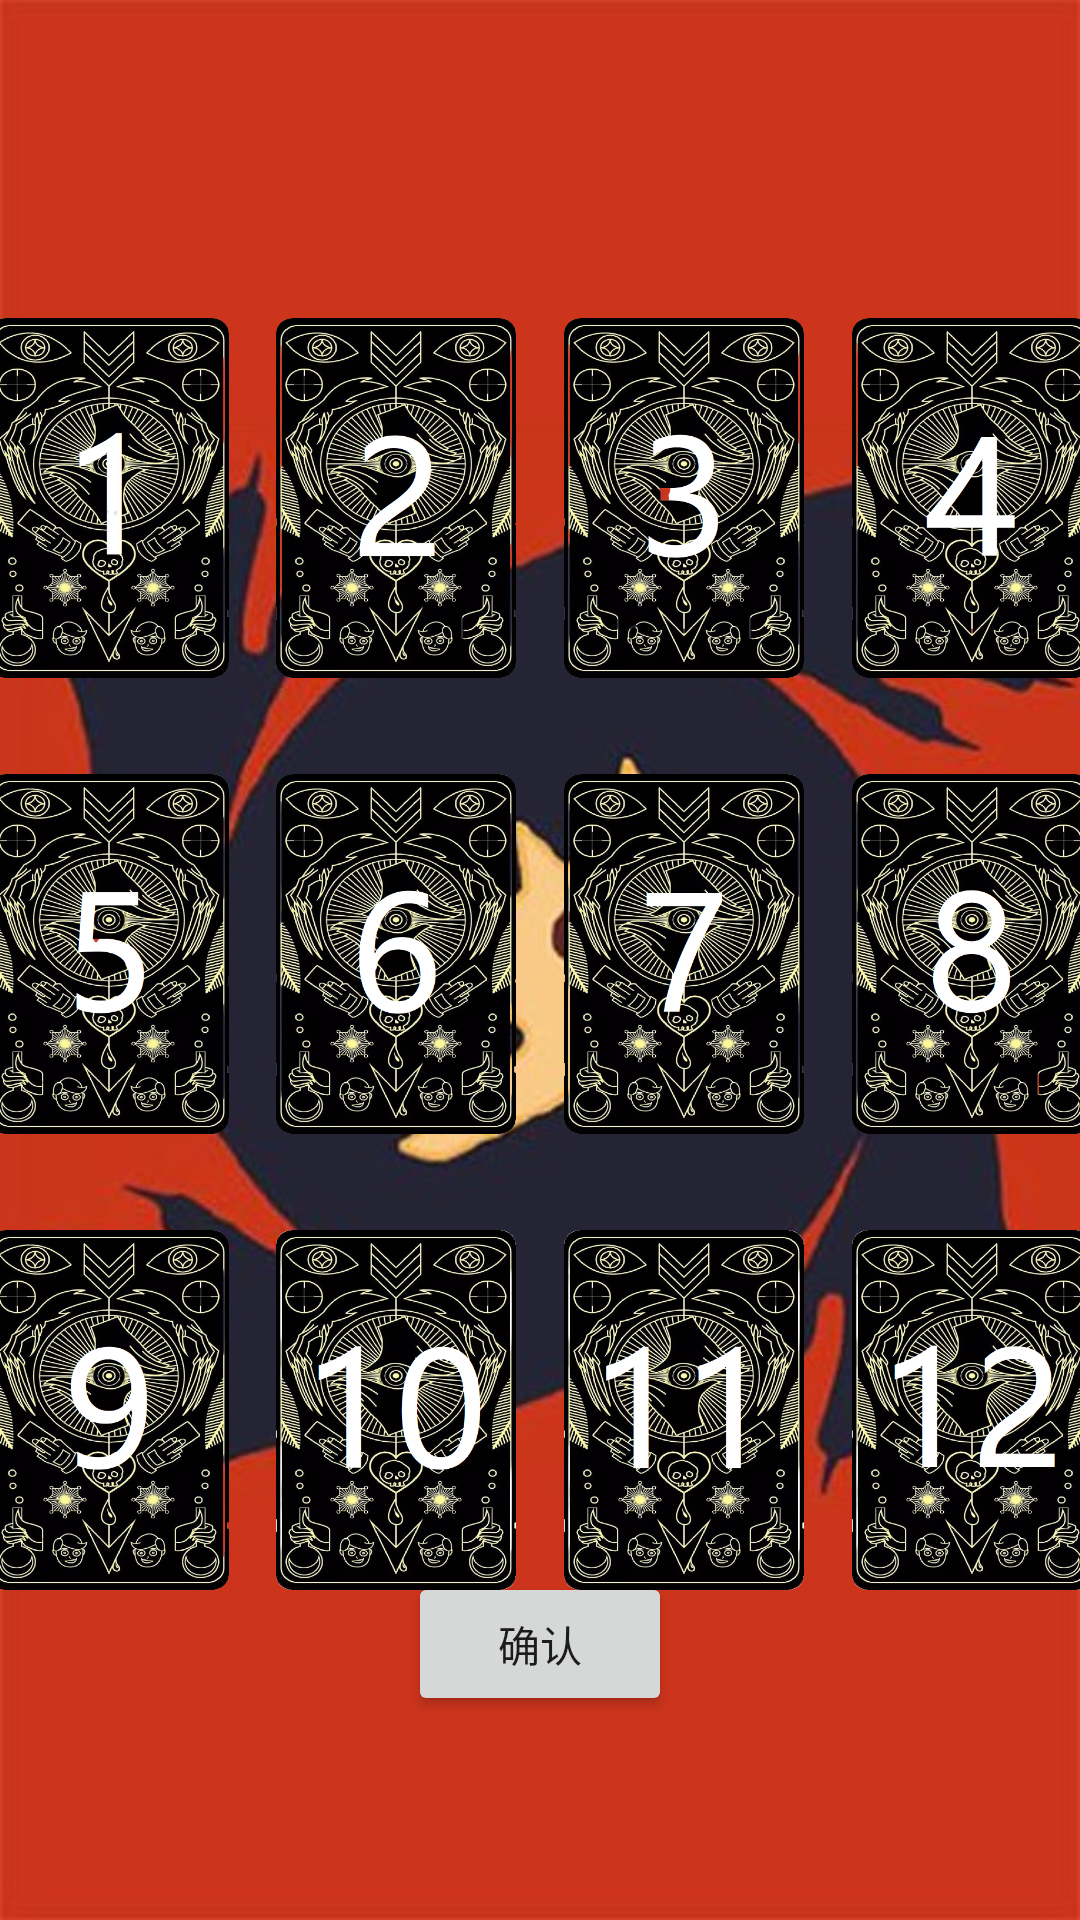

Here is an Android app screen rendered from its layout file. Give the layout XML and the strings, colors and styles it references.
<!-- AndroidManifest.xml: application theme Theme.Werewolf -->
<!-- res/layout/activity_day.xml -->
<?xml version="1.0" encoding="utf-8"?>
<androidx.constraintlayout.widget.ConstraintLayout xmlns:android="http://schemas.android.com/apk/res/android"
    xmlns:app="http://schemas.android.com/apk/res-auto"
    xmlns:tools="http://schemas.android.com/tools"
    android:layout_width="match_parent"
    android:layout_height="match_parent"
    android:background="@drawable/werewolf_background1"
    tools:context=".Day">

    <TextView
        android:id="@+id/actionLabel"
        android:layout_width="wrap_content"
        android:layout_height="wrap_content"
        android:clickable="false"
        android:textColor="#FFFFFF"
        android:textSize="36sp"
        android:textStyle="bold"
        app:layout_constraintBottom_toBottomOf="parent"
        app:layout_constraintEnd_toEndOf="parent"
        app:layout_constraintHorizontal_bias="0.498"
        app:layout_constraintStart_toStartOf="parent"
        app:layout_constraintTop_toTopOf="parent"
        app:layout_constraintVertical_bias="0.046" />

    <ImageView
        android:id="@+id/pCard1"
        android:contentDescription="@string/id1"
        android:layout_width="80dp"
        android:layout_height="120dp"
        android:layout_row="0"
        android:layout_column="0"
        android:layout_marginStart="16dp"
        android:layout_marginTop="36dp"
        android:layout_marginEnd="8dp"
        android:layout_marginBottom="16dp"
        android:clickable="true"
        android:focusable="true"
        android:duplicateParentState="true"
        android:src="@drawable/card_back1"
        app:layout_constraintBottom_toTopOf="@+id/pCard5"
        app:layout_constraintEnd_toStartOf="@+id/pCard2"
        app:layout_constraintStart_toStartOf="parent"
        app:layout_constraintTop_toBottomOf="@+id/actionLabel" />

    <ImageView
        android:id="@+id/pCard2"
        android:contentDescription="@string/id2"
        android:layout_width="80dp"
        android:layout_height="120dp"
        android:layout_row="0"
        android:layout_column="1"
        android:layout_marginStart="8dp"
        android:layout_marginTop="36dp"
        android:layout_marginEnd="8dp"
        android:layout_marginBottom="16dp"
        android:clickable="true"
        android:focusable="true"
        android:src="@drawable/card_back2"
        app:layout_constraintBottom_toTopOf="@+id/pCard6"
        app:layout_constraintEnd_toStartOf="@+id/pCard3"
        app:layout_constraintStart_toEndOf="@+id/pCard1"
        app:layout_constraintTop_toBottomOf="@+id/actionLabel" />

    <ImageView
        android:id="@+id/pCard3"
        android:contentDescription="@string/id3"
        android:layout_width="80dp"
        android:layout_height="120dp"
        android:layout_row="0"
        android:layout_column="2"
        android:layout_marginStart="8dp"
        android:layout_marginTop="36dp"
        android:layout_marginEnd="8dp"
        android:layout_marginBottom="16dp"
        android:clickable="true"
        android:focusable="true"
        android:src="@drawable/card_back3"
        app:layout_constraintBottom_toTopOf="@+id/pCard7"
        app:layout_constraintEnd_toStartOf="@+id/pCard4"
        app:layout_constraintStart_toEndOf="@+id/pCard2"
        app:layout_constraintTop_toBottomOf="@+id/actionLabel" />

    <ImageView
        android:id="@+id/pCard4"
        android:contentDescription="@string/id4"
        android:layout_width="80dp"
        android:layout_height="120dp"
        android:layout_row="0"
        android:layout_column="3"
        android:layout_marginStart="8dp"
        android:layout_marginTop="36dp"
        android:layout_marginEnd="16dp"
        android:layout_marginBottom="16dp"
        android:clickable="true"
        android:focusable="true"
        android:src="@drawable/card_back4"
        app:layout_constraintBottom_toTopOf="@+id/pCard8"
        app:layout_constraintEnd_toEndOf="parent"
        app:layout_constraintStart_toEndOf="@+id/pCard3"
        app:layout_constraintTop_toBottomOf="@+id/actionLabel" />

    <ImageView
        android:id="@+id/pCard5"
        android:contentDescription="@string/id5"
        android:layout_width="80dp"
        android:layout_height="120dp"
        android:layout_row="1"
        android:layout_column="0"
        android:layout_marginStart="16dp"
        android:layout_marginTop="16dp"
        android:layout_marginEnd="8dp"
        android:layout_marginBottom="16dp"
        android:clickable="true"
        android:focusable="true"
        android:src="@drawable/card_back5"
        app:layout_constraintBottom_toTopOf="@+id/pCard9"
        app:layout_constraintEnd_toStartOf="@+id/pCard6"
        app:layout_constraintStart_toStartOf="parent"
        app:layout_constraintTop_toBottomOf="@+id/pCard1" />

    <ImageView
        android:id="@+id/pCard6"
        android:contentDescription="@string/id6"
        android:layout_width="80dp"
        android:layout_height="120dp"
        android:layout_row="1"
        android:layout_column="1"
        android:layout_marginStart="8dp"
        android:layout_marginTop="16dp"
        android:layout_marginEnd="8dp"
        android:layout_marginBottom="16dp"
        android:clickable="true"
        android:focusable="true"
        android:src="@drawable/card_back6"
        app:layout_constraintBottom_toTopOf="@+id/pCard10"
        app:layout_constraintEnd_toStartOf="@+id/pCard7"
        app:layout_constraintStart_toEndOf="@+id/pCard5"
        app:layout_constraintTop_toBottomOf="@+id/pCard2" />

    <ImageView
        android:id="@+id/pCard7"
        android:contentDescription="@string/id7"
        android:layout_width="80dp"
        android:layout_height="120dp"
        android:layout_row="1"
        android:layout_column="2"
        android:layout_marginStart="8dp"
        android:layout_marginTop="16dp"
        android:layout_marginEnd="8dp"
        android:layout_marginBottom="16dp"
        android:clickable="true"
        android:focusable="true"
        android:src="@drawable/card_back7"
        app:layout_constraintBottom_toTopOf="@+id/pCard11"
        app:layout_constraintEnd_toStartOf="@+id/pCard8"
        app:layout_constraintStart_toEndOf="@+id/pCard6"
        app:layout_constraintTop_toBottomOf="@+id/pCard3" />

    <ImageView
        android:id="@+id/pCard8"
        android:contentDescription="@string/id8"
        android:layout_width="80dp"
        android:layout_height="120dp"
        android:layout_row="1"
        android:layout_column="3"
        android:layout_marginStart="8dp"
        android:layout_marginTop="16dp"
        android:layout_marginEnd="16dp"
        android:layout_marginBottom="16dp"
        android:clickable="true"
        android:focusable="true"
        android:src="@drawable/card_back8"
        app:layout_constraintBottom_toTopOf="@+id/pCard12"
        app:layout_constraintEnd_toEndOf="parent"
        app:layout_constraintStart_toEndOf="@+id/pCard7"
        app:layout_constraintTop_toBottomOf="@+id/pCard4" />

    <ImageView
        android:id="@+id/pCard9"
        android:layout_width="80dp"
        android:layout_height="120dp"
        android:layout_row="2"
        android:layout_column="0"
        android:layout_marginStart="16dp"
        android:layout_marginTop="16dp"
        android:layout_marginEnd="8dp"
        android:clickable="true"
        android:contentDescription="@string/id9"
        android:focusable="true"
        android:src="@drawable/card_back9"
        app:layout_constraintBottom_toTopOf="@+id/confirmButton"
        app:layout_constraintEnd_toStartOf="@+id/pCard10"
        app:layout_constraintStart_toStartOf="parent"
        app:layout_constraintTop_toBottomOf="@+id/pCard5" />

    <ImageView
        android:id="@+id/pCard10"
        android:layout_width="80dp"
        android:layout_height="120dp"
        android:layout_row="2"
        android:layout_column="1"
        android:layout_marginStart="8dp"
        android:layout_marginTop="16dp"
        android:layout_marginEnd="8dp"
        android:clickable="true"
        android:contentDescription="@string/id10"
        android:focusable="true"
        android:src="@drawable/card_back10"
        app:layout_constraintBottom_toTopOf="@+id/confirmButton"
        app:layout_constraintEnd_toStartOf="@+id/pCard11"
        app:layout_constraintStart_toEndOf="@+id/pCard9"
        app:layout_constraintTop_toBottomOf="@+id/pCard6" />

    <ImageView
        android:id="@+id/pCard11"
        android:layout_width="80dp"
        android:layout_height="120dp"
        android:layout_row="2"
        android:layout_column="2"
        android:layout_marginStart="8dp"
        android:layout_marginTop="16dp"
        android:layout_marginEnd="8dp"
        android:clickable="true"
        android:contentDescription="@string/id11"
        android:focusable="true"
        android:src="@drawable/card_back11"
        app:layout_constraintBottom_toTopOf="@+id/confirmButton"
        app:layout_constraintEnd_toStartOf="@+id/pCard12"
        app:layout_constraintStart_toEndOf="@+id/pCard10"
        app:layout_constraintTop_toBottomOf="@+id/pCard7" />

    <ImageView
        android:id="@+id/pCard12"
        android:layout_width="80dp"
        android:layout_height="120dp"
        android:layout_row="2"
        android:layout_column="3"
        android:layout_marginStart="8dp"
        android:layout_marginTop="16dp"
        android:layout_marginEnd="16dp"
        android:clickable="true"
        android:contentDescription="@string/id12"
        android:focusable="true"
        android:src="@drawable/card_back12"
        app:layout_constraintBottom_toTopOf="@+id/confirmButton"
        app:layout_constraintEnd_toEndOf="parent"
        app:layout_constraintStart_toEndOf="@+id/pCard11"
        app:layout_constraintTop_toBottomOf="@+id/pCard8" />

    <Button
        android:id="@+id/confirmButton"
        android:layout_width="wrap_content"
        android:layout_height="wrap_content"
        android:layout_marginBottom="68dp"
        android:text="@string/confirmButtonLabel"
        app:layout_constraintBottom_toBottomOf="parent"
        app:layout_constraintEnd_toEndOf="parent"
        app:layout_constraintStart_toStartOf="parent" />

</androidx.constraintlayout.widget.ConstraintLayout>
<!-- resources referenced by this layout -->
<resources>
  <!-- drawable card_back1: png bitmap (drawable, 450090 bytes) -->
  <!-- drawable card_back10: png bitmap (drawable, 408726 bytes) -->
  <!-- drawable card_back11: png bitmap (drawable, 419288 bytes) -->
  <!-- drawable card_back12: png bitmap (drawable, 412488 bytes) -->
  <!-- drawable card_back2: png bitmap (drawable, 444565 bytes) -->
  <!-- drawable card_back3: png bitmap (drawable, 446246 bytes) -->
  <!-- drawable card_back4: png bitmap (drawable, 440606 bytes) -->
  <!-- drawable card_back5: png bitmap (drawable, 444800 bytes) -->
  <!-- drawable card_back6: png bitmap (drawable, 441875 bytes) -->
  <!-- drawable card_back7: png bitmap (drawable, 448413 bytes) -->
  <!-- drawable card_back8: png bitmap (drawable, 441843 bytes) -->
  <!-- drawable card_back9: png bitmap (drawable, 440680 bytes) -->
  <!-- drawable werewolf_background1: jpeg bitmap (drawable, 47681 bytes) -->
  <string name="confirmButtonLabel">确认</string>
  <string name="id1">1</string>
  <string name="id10">10</string>
  <string name="id11">11</string>
  <string name="id12">12</string>
  <string name="id2">2</string>
  <string name="id3">3</string>
  <string name="id4">4</string>
  <string name="id5">5</string>
  <string name="id6">6</string>
  <string name="id7">7</string>
  <string name="id8">8</string>
  <string name="id9">9</string>
  <style name="Theme.Werewolf" parent="Theme.MaterialComponents.DayNight.DarkActionBar">
  
  
  
  
  
          
          <item name="colorPrimary">#cc341c</item>
          <item name="colorPrimaryVariant">@color/purple_700</item>
          <item name="colorOnPrimary">@color/white</item>
  
          
          <item name="colorSecondary">@color/teal_200</item>
          <item name="colorSecondaryVariant">@color/teal_700</item>
          <item name="colorOnSecondary">@color/black</item>
  
          
          <item name="android:statusBarColor" tools:targetApi="l">?attr/colorPrimary</item>
  
          <item name="android:textColorHint">@color/white</item>
          
      </style>
  <!-- not gathered from this repository: default colours our renderer supplied (Android Studio template values) -->
  <color name="purple_700">#FF3700B3</color>
  <color name="teal_200">#FF03DAC5</color>
  <color name="teal_700">#FF018786</color>
  <color name="black">#FF000000</color>
  <color name="white">#FFFFFFFF</color>
</resources>
